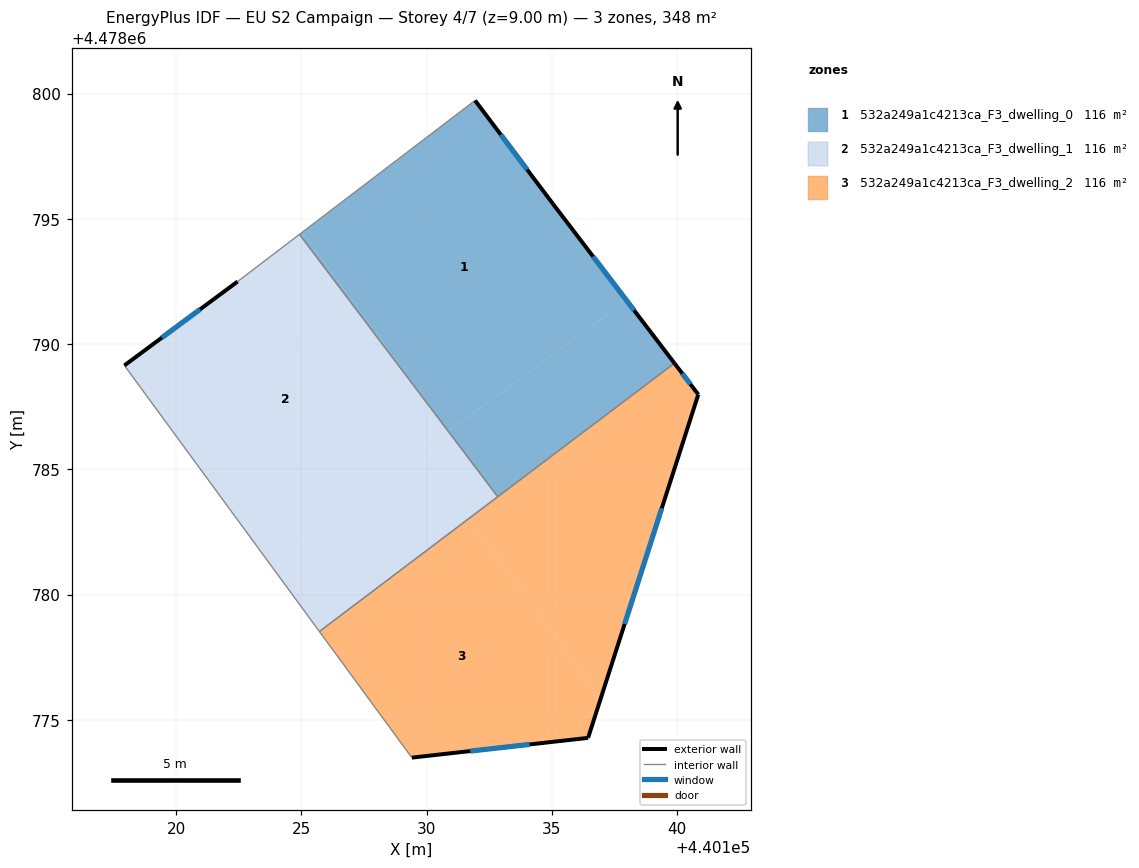
=== STOREY PLAN SPEC (per zone: floor XY polygon, exterior-wall plan segments, windows/doors) ===
zone 1: 532a249a1c4213ca_F3_dwelling_0  (115.9 m²)
  floor: (440137.98, 4478791.74) (440135.03, 4478795.60) (440131.93, 4478799.72) (440125.03, 4478794.46) (440130.76, 4478786.65) (440130.87, 4478786.51)
  floor: (440139.89, 4478789.23) (440137.98, 4478791.74) (440130.87, 4478786.51) (440132.84, 4478783.90)
  floor: (440130.76, 4478786.65) (440125.03, 4478794.46) (440124.92, 4478794.38)
  exterior wall: (440131.93, 4478799.72) – (440135.03, 4478795.60)  [5.2 m]
    window: (440132.96, 4478798.36) – (440134.01, 4478796.97)  [1.8 m²]
  exterior wall: (440135.03, 4478795.60) – (440139.89, 4478789.23)  [8.0 m]
    window: (440136.64, 4478793.49) – (440138.28, 4478791.34)  [2.7 m²]
  interior walls: 3
zone 2: 532a249a1c4213ca_F3_dwelling_1  (115.9 m²)
  floor: (440132.84, 4478783.90) (440130.87, 4478786.51) (440129.74, 4478785.68) (440131.68, 4478783.03)
  floor: (440130.86, 4478786.51) (440130.76, 4478786.65) (440124.92, 4478794.38) (440122.45, 4478792.50) (440117.93, 4478789.14) (440123.71, 4478781.26)
  floor: (440131.68, 4478783.03) (440129.74, 4478785.68) (440123.71, 4478781.26) (440125.72, 4478778.52)
  exterior wall: (440117.93, 4478789.14) – (440122.45, 4478792.50)  [5.6 m]
    window: (440119.43, 4478790.26) – (440120.95, 4478791.38)  [1.9 m²]
  interior walls: 4
zone 3: 532a249a1c4213ca_F3_dwelling_2  (116.0 m²)
  floor: (440136.44, 4478774.28) (440136.95, 4478775.86) (440131.68, 4478783.03) (440125.72, 4478778.52) (440129.41, 4478773.49)
  floor: (440136.95, 4478775.86) (440140.84, 4478787.99) (440139.89, 4478789.23) (440131.68, 4478783.03)
  exterior wall: (440139.89, 4478789.23) – (440140.84, 4478787.99)  [1.6 m]
    window: (440140.21, 4478788.82) – (440140.53, 4478788.40)  [0.5 m²]
  exterior wall: (440140.84, 4478787.99) – (440136.44, 4478774.28)  [14.4 m]
    window: (440139.38, 4478783.44) – (440137.90, 4478778.82)  [4.9 m²]
  exterior wall: (440136.44, 4478774.28) – (440129.41, 4478773.49)  [7.1 m]
    window: (440134.11, 4478774.02) – (440131.74, 4478773.75)  [2.4 m²]
  interior walls: 3

=== DERIVED (storey summary) ===
Building: EU S2 Campaign
Storey: 4 of 7  (floor level z = 9.00 m)
Storey gross floor area: 347.8 m²
Zones on this storey: 3
  - 532a249a1c4213ca_F3_dwelling_0: floor 115.9 m²; exterior wall 13.2 m (39.5 m²); 2 window(s) 4.5 m²; WWR 11.4%
  - 532a249a1c4213ca_F3_dwelling_1: floor 115.9 m²; exterior wall 5.6 m (16.9 m²); 1 window(s) 1.9 m²; WWR 11.4%
  - 532a249a1c4213ca_F3_dwelling_2: floor 116.0 m²; exterior wall 23.0 m (69.1 m²); 3 window(s) 7.9 m²; WWR 11.4%
Zone adjacency (shared interzone walls):
  - 532a249a1c4213ca_F3_dwelling_0 ↔ 532a249a1c4213ca_F3_dwelling_1
  - 532a249a1c4213ca_F3_dwelling_0 ↔ 532a249a1c4213ca_F3_dwelling_2
  - 532a249a1c4213ca_F3_dwelling_1 ↔ 532a249a1c4213ca_F3_dwelling_2